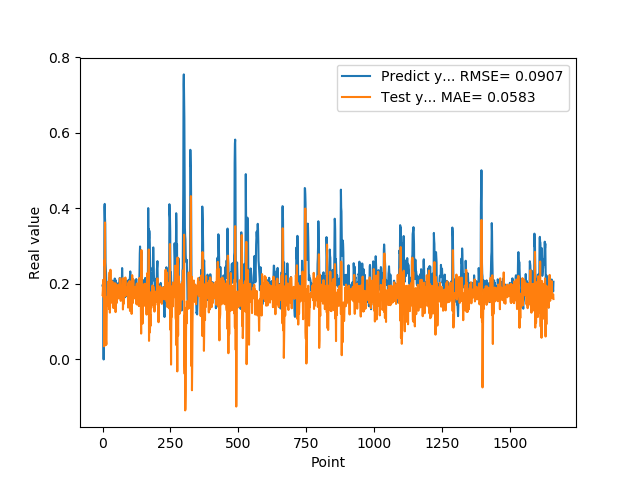

Values plotted in this chart, from the file beside it:
1.955727785830000398e-01, 1.705871451107058567e-01
1.954265981910000005e-01, 1.818398379804364029e-01
2.004670947789999880e-01, 2.106390266642713116e-01
2.029463946819999587e-01, 1.652892627004662329e-01
0.000000000000000000e+00, 1.689075026321197881e-01
1.862521618600000151e-01, 2.086800386976054300e-01
1.862153261900000301e-01, 3.483868709955334486e-02
4.038094580169999670e-01, 2.630879113302656558e-01
4.118085205549999461e-01, 2.479503102040044593e-01
3.743042349819999948e-01, 3.626640274707338407e-01
3.571429848669999685e-01, 1.355204859770751114e-01
2.572054266930000055e-01, 3.814934030119009056e-02
2.409307956699999753e-01, 1.650725366784439874e-01
2.253161966800000249e-01, 5.206214256269928869e-02
1.935185044999999937e-01, 3.947605023816724845e-02
1.787700653079999924e-01, 9.919220504919423753e-02
1.622045934200000150e-01, 1.530121106906579542e-01
1.761920750140000269e-01, 1.653757138913538316e-01
1.883655935530000325e-01, 1.419745751743986817e-01
1.861467957499999548e-01, 1.755289121361497673e-01
1.954913884399999968e-01, 2.054488506077229437e-01
1.954011768099999935e-01, 1.676729017679575995e-01
1.660518944260000185e-01, 1.878786380621990104e-01
1.907722949980000249e-01, 1.931233102828261161e-01
2.156041562559999625e-01, 1.334202366467449052e-01
1.898660957809999716e-01, 2.004140744768391214e-01
1.770474612709999895e-01, 2.309626824750634633e-01
2.001174986360000074e-01, 1.240004392781722392e-01
1.948629021640000125e-01, 1.485176789507569595e-01
1.922753006219999894e-01, 2.375709631660177235e-01
1.779100298880000042e-01, 1.569727617128484354e-01
1.810636967419999854e-01, 1.501045078530373056e-01
1.680064052340000114e-01, 1.855288288969524080e-01
1.635809391740000174e-01, 1.846125935452987699e-01
1.706920862200000111e-01, 1.695692104986267490e-01
1.916799396280000345e-01, 1.758312395518112914e-01
2.085516005749999957e-01, 2.064846592609318465e-01
2.058236002919999752e-01, 1.728067387459654991e-01
1.828240007160000513e-01, 1.962078456662030845e-01
1.857409924269999846e-01, 1.802661651602436299e-01
1.775099337099999841e-01, 1.361077930509479728e-01
1.752161234619999952e-01, 1.901714489751750725e-01
1.971126049759999999e-01, 1.831794816531035486e-01
1.845117062330000057e-01, 1.738776136854952303e-01
1.984785944219999987e-01, 2.014408293663061400e-01
2.143009155989999692e-01, 1.645723480043214670e-01
1.841159015890000139e-01, 1.803121723979794755e-01
2.104043960570000094e-01, 2.012046631214786940e-01
2.032361328599999739e-01, 1.254011404077702563e-01
2.088565975429999833e-01, 1.958914706630318359e-01
1.960448026660000231e-01, 1.980272323500339160e-01
1.900728046889999523e-01, 1.486572491972597276e-01
1.658952832220000062e-01, 1.516757692523397205e-01
1.872539073229999851e-01, 1.840641198223224029e-01
1.852532625200000171e-01, 1.761035362384657244e-01
1.799222826959999966e-01, 1.805993502639500203e-01
2.012764066460000223e-01, 1.836620607611665346e-01
1.978618204589999985e-01, 1.679185697602611771e-01
1.950792670250000027e-01, 1.976261509221290957e-01
1.711323857310000085e-01, 1.617498353676243006e-01
1.623787879939999901e-01, 1.683404206672728387e-01
... 1,599 more rows
